The GitHub repository mohamedalimuse32-spec/GRADUATION_PROJECT1 contains a labelled image folder "dataset" with 4 categories: glioma, meningioma, no tumor, pituitary tumor. Examples follow, each with its label.

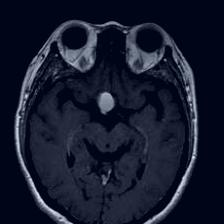
Label: pituitary tumor

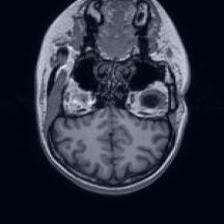
Label: no tumor

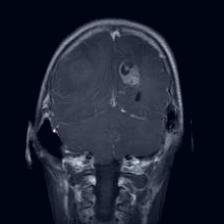
Label: glioma

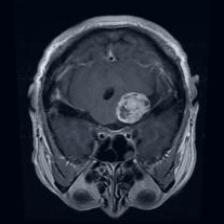
Label: meningioma

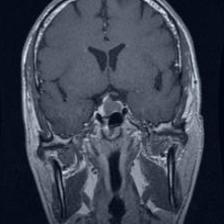
Label: pituitary tumor

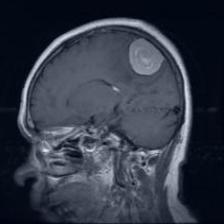
Label: meningioma
